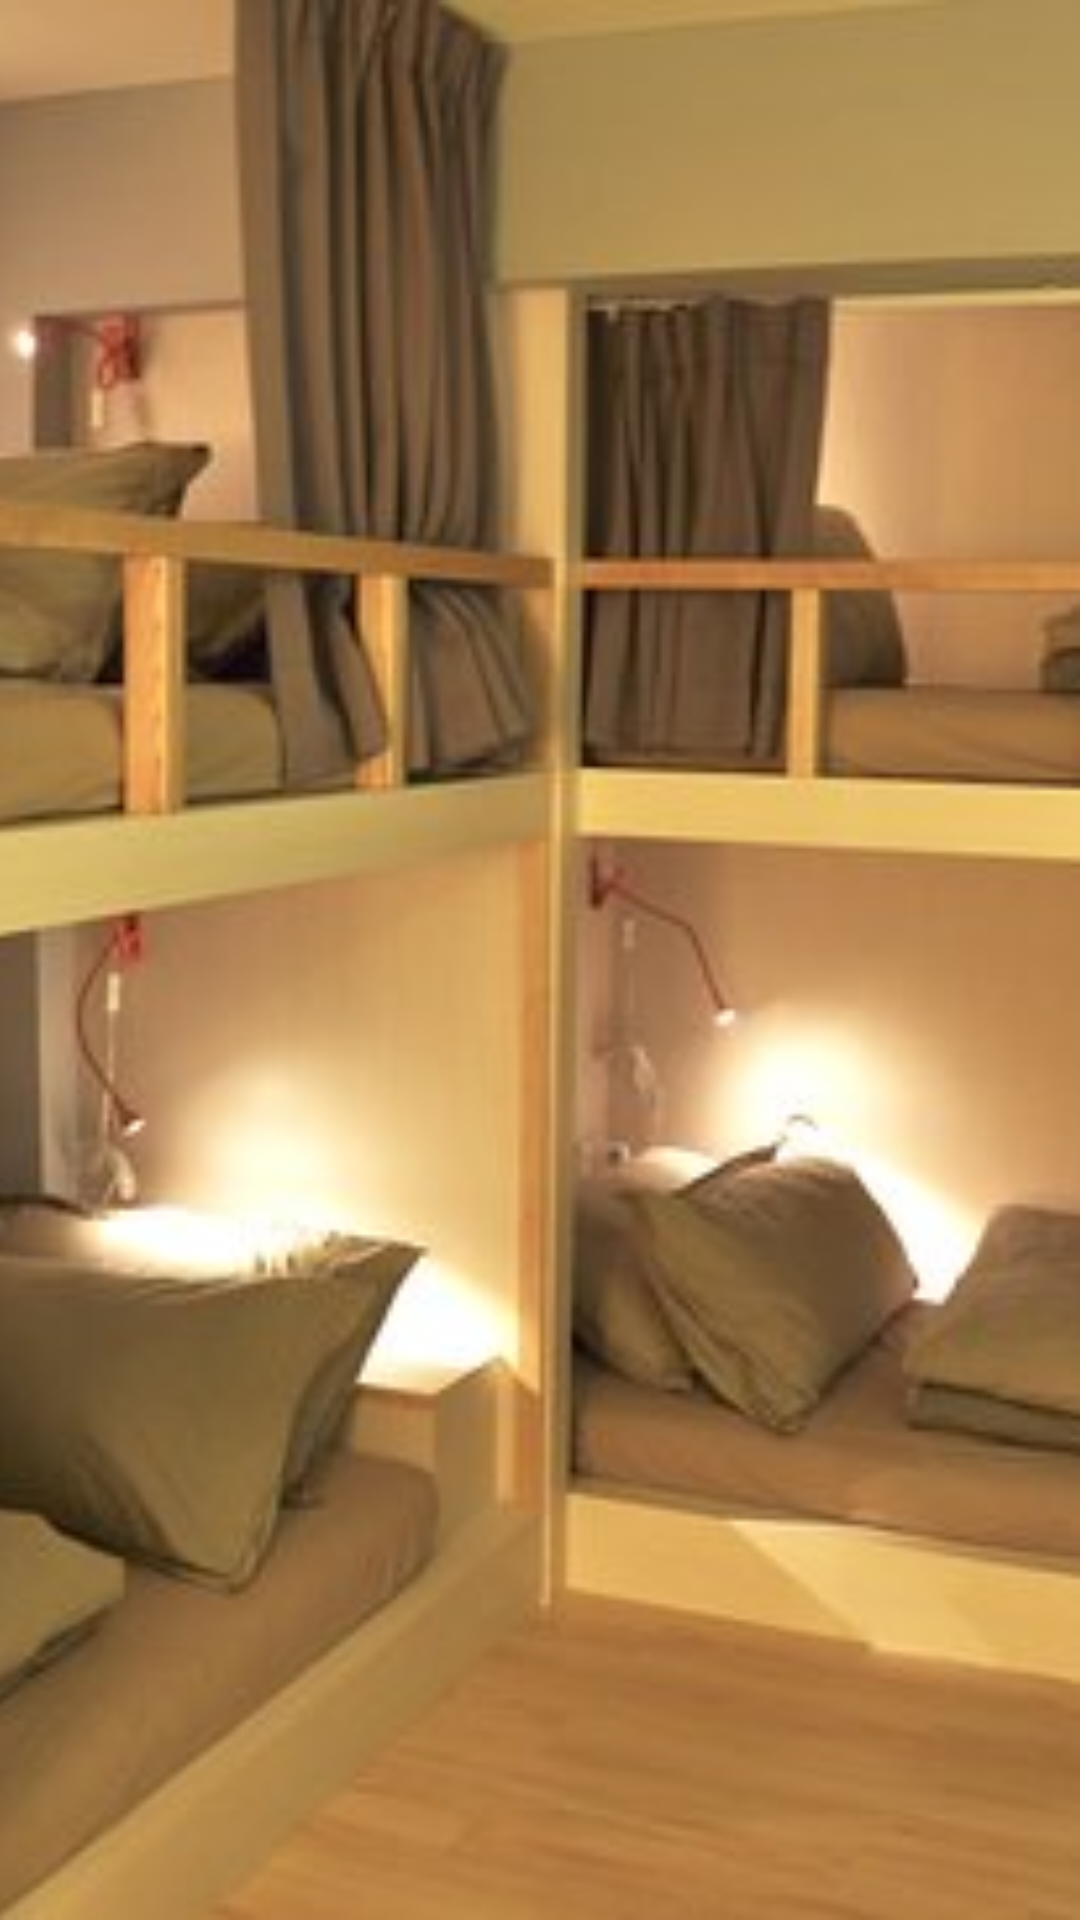

This screen was rendered from an Android layout file. Write that file and the resources it references.
<!-- AndroidManifest.xml: application theme AppTheme -->
<!-- res/layout/fragment3.xml -->
<?xml version="1.0" encoding="utf-8"?>
<LinearLayout xmlns:android="http://schemas.android.com/apk/res/android"
    android:orientation="vertical" android:layout_width="match_parent"
    android:layout_height="match_parent">

    <ImageView
        android:id="@+id/fragment3"
        style="@style/FragmentImages"
        android:src="@drawable/hostel_bedroom2"/>

</LinearLayout>
<!-- resources referenced by this layout -->
<resources>
  <!-- drawable hostel_bedroom2: jpg bitmap (drawable, 36779 bytes) -->
  <style name="FragmentImages">
          <item name="android:layout_width">match_parent</item>
          <item name="android:layout_height">match_parent</item>
          <item name="android:scaleType">centerCrop</item>
      </style>
  <style name="AppTheme" parent="Theme.AppCompat.Light.NoActionBar">
          <item name="colorPrimary">#009688</item>
          <item name="colorPrimaryDark">#1B5E20</item>
          <item name="colorAccent">#9E9E9E</item>
      </style>
</resources>
